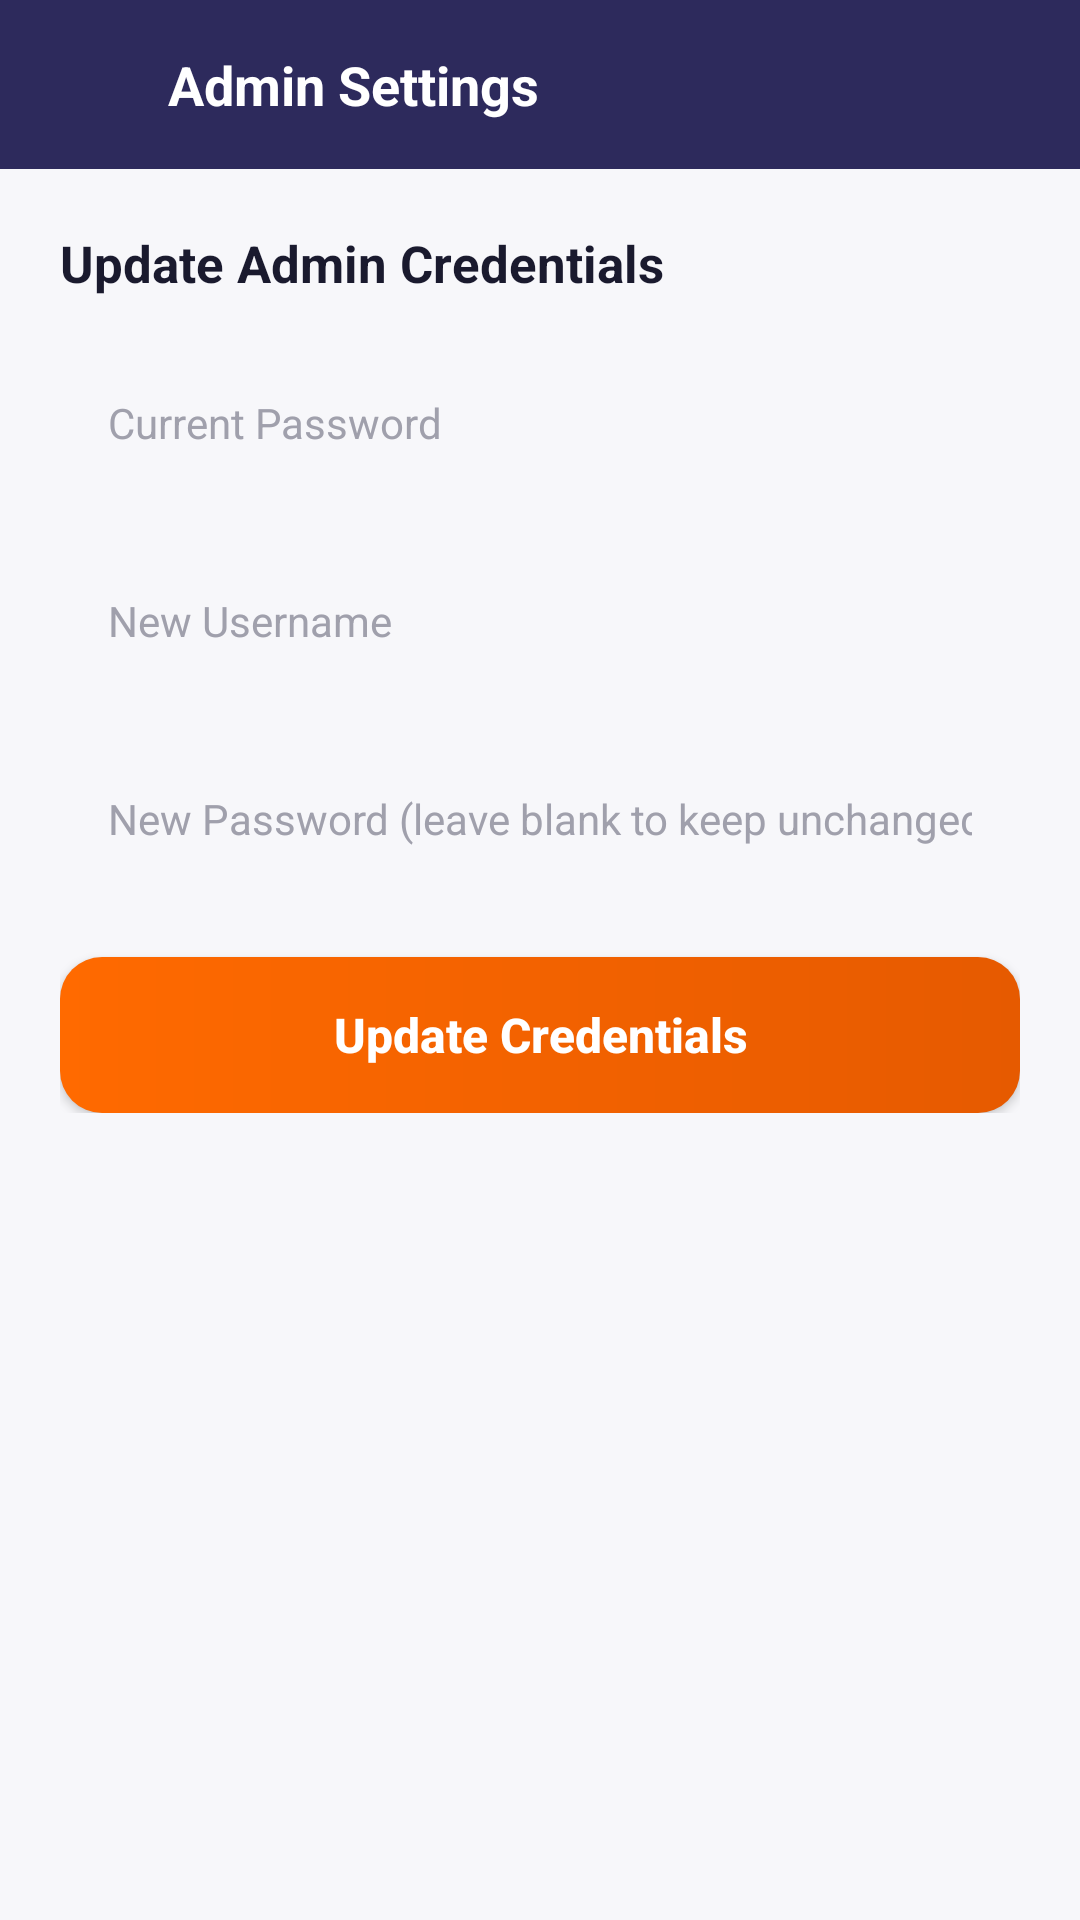

Android layout source for this screen:
<!-- AndroidManifest.xml: application theme Theme.QuickKart -->
<!-- res/layout/activity_admin_setting.xml -->
<?xml version="1.0" encoding="utf-8"?>
<LinearLayout xmlns:android="http://schemas.android.com/apk/res/android"
    xmlns:app="http://schemas.android.com/apk/res-auto"
    android:layout_width="match_parent"
    android:layout_height="match_parent"
    android:orientation="vertical"
    android:background="@color/background">

    <LinearLayout
        android:layout_width="match_parent"
        android:layout_height="wrap_content"
        android:background="@color/secondary"
        android:gravity="center_vertical"
        android:padding="16dp"
        android:orientation="horizontal">

        <ImageView
            android:id="@+id/asBack"
            android:layout_width="24dp"
            android:layout_height="24dp"
            android:src="@drawable/ic_back"
            app:tint="@color/white" />

        <TextView
            android:layout_width="wrap_content"
            android:layout_height="wrap_content"
            android:layout_marginStart="16dp"
            android:text="Admin Settings"
            android:textColor="@color/white"
            android:textSize="18sp"
            android:textStyle="bold" />
    </LinearLayout>

    <LinearLayout
        android:layout_width="match_parent"
        android:layout_height="wrap_content"
        android:orientation="vertical"
        android:padding="20dp">

        <TextView
            style="@style/SectionTitle"
            android:layout_width="wrap_content"
            android:layout_height="wrap_content"
            android:text="Update Admin Credentials" />

        <EditText
            android:id="@+id/asCurrentPassword"
            style="@style/InputField"
            android:layout_marginTop="16dp"
            android:hint="Current Password"
            android:inputType="textPassword" />

        <EditText
            android:id="@+id/asNewUsername"
            style="@style/InputField"
            android:layout_marginTop="14dp"
            android:hint="New Username" />

        <EditText
            android:id="@+id/asNewPassword"
            style="@style/InputField"
            android:layout_marginTop="14dp"
            android:hint="New Password (leave blank to keep unchanged)"
            android:inputType="textPassword" />

        <TextView
            android:id="@+id/asError"
            android:layout_width="match_parent"
            android:layout_height="wrap_content"
            android:layout_marginTop="8dp"
            android:textColor="@color/danger"
            android:textSize="13sp"
            android:visibility="gone" />

        <Button
            android:id="@+id/btnUpdateAdmin"
            style="@style/ButtonPrimary"
            android:layout_marginTop="20dp"
            android:text="Update Credentials" />

    </LinearLayout>
</LinearLayout>
<!-- resources referenced by this layout -->
<resources>
  <color name="background">#F7F7FA</color>
  <color name="danger">#E53935</color>
  <color name="secondary">#2D2A5C</color>
  <color name="white">#FFFFFF</color>
  <style name="ButtonPrimary">
          <item name="android:layout_width">match_parent</item>
          <item name="android:layout_height">52dp</item>
          <item name="android:background">@drawable/bg_btn_primary</item>
          <item name="android:textColor">@color/white</item>
          <item name="android:textAllCaps">false</item>
          <item name="android:textSize">16sp</item>
          <item name="android:textStyle">bold</item>
          <item name="android:stateListAnimator">@null</item>
          <item name="android:elevation">2dp</item>
      </style>
  <style name="InputField">
          <item name="android:layout_width">match_parent</item>
          <item name="android:layout_height">52dp</item>
          <item name="android:background">@drawable/bg_input_field</item>
          <item name="android:paddingStart">16dp</item>
          <item name="android:paddingEnd">16dp</item>
          <item name="android:textSize">14sp</item>
          <item name="android:textColorHint">@color/text_hint</item>
          <item name="android:textColor">@color/text_primary</item>
      </style>
  <style name="SectionTitle">
          <item name="android:textSize">17sp</item>
          <item name="android:textStyle">bold</item>
          <item name="android:textColor">@color/text_primary</item>
      </style>
  <style name="Theme.QuickKart" parent="Theme.MaterialComponents.Light.NoActionBar">
          <item name="colorPrimary">@color/primary</item>
          <item name="colorPrimaryDark">@color/primary_dark</item>
          <item name="colorAccent">@color/accent</item>
          <item name="android:windowBackground">@color/background</item>
          <item name="android:statusBarColor">@color/primary</item>
          <item name="android:windowLightStatusBar" tools:targetApi="m">false</item>
      </style>
  <!-- drawable bg_btn_primary (drawable) -->
  <?xml version="1.0" encoding="utf-8"?>
  <ripple xmlns:android="http://schemas.android.com/apk/res/android"
      android:color="#33FFFFFF">
      <item>
          <shape android:shape="rectangle">
              <corners android:radius="14dp" />
              <gradient
                  android:angle="0"
                  android:startColor="@color/primary"
                  android:endColor="@color/primary_dark" />
          </shape>
      </item>
  </ripple>
  <color name="text_hint">#A0A0AC</color>
  <color name="text_primary">#1A1A2E</color>
  <color name="primary">#FF6A00</color>
  <color name="primary_dark">#E65A00</color>
  <color name="accent">#0F9D58</color>
</resources>
